31-way image classification set "data" from GitHub (Pazlik19/YoloVision); label vocabulary: latter А, latter Б, latter В, latter Г, latter Д, latter Е, latter Ж, latter З, latter И, latter Й, latter К, latter Л, latter М, latter Н, latter О, latter П, latter Р, latter С, latter Т, latter У, latter Ф, latter Х, latter Ц, latter Ч, latter Щ, latter Ъ, latter Ы, latter Ь, latter Э, latter Ю, latter Я.

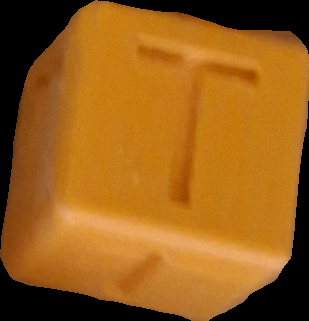
Label: latter Т

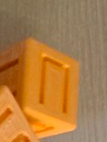
Label: latter П

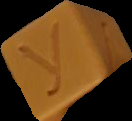
Label: latter У

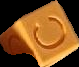
Label: latter С

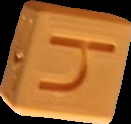
Label: latter Ч

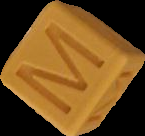
Label: latter М
